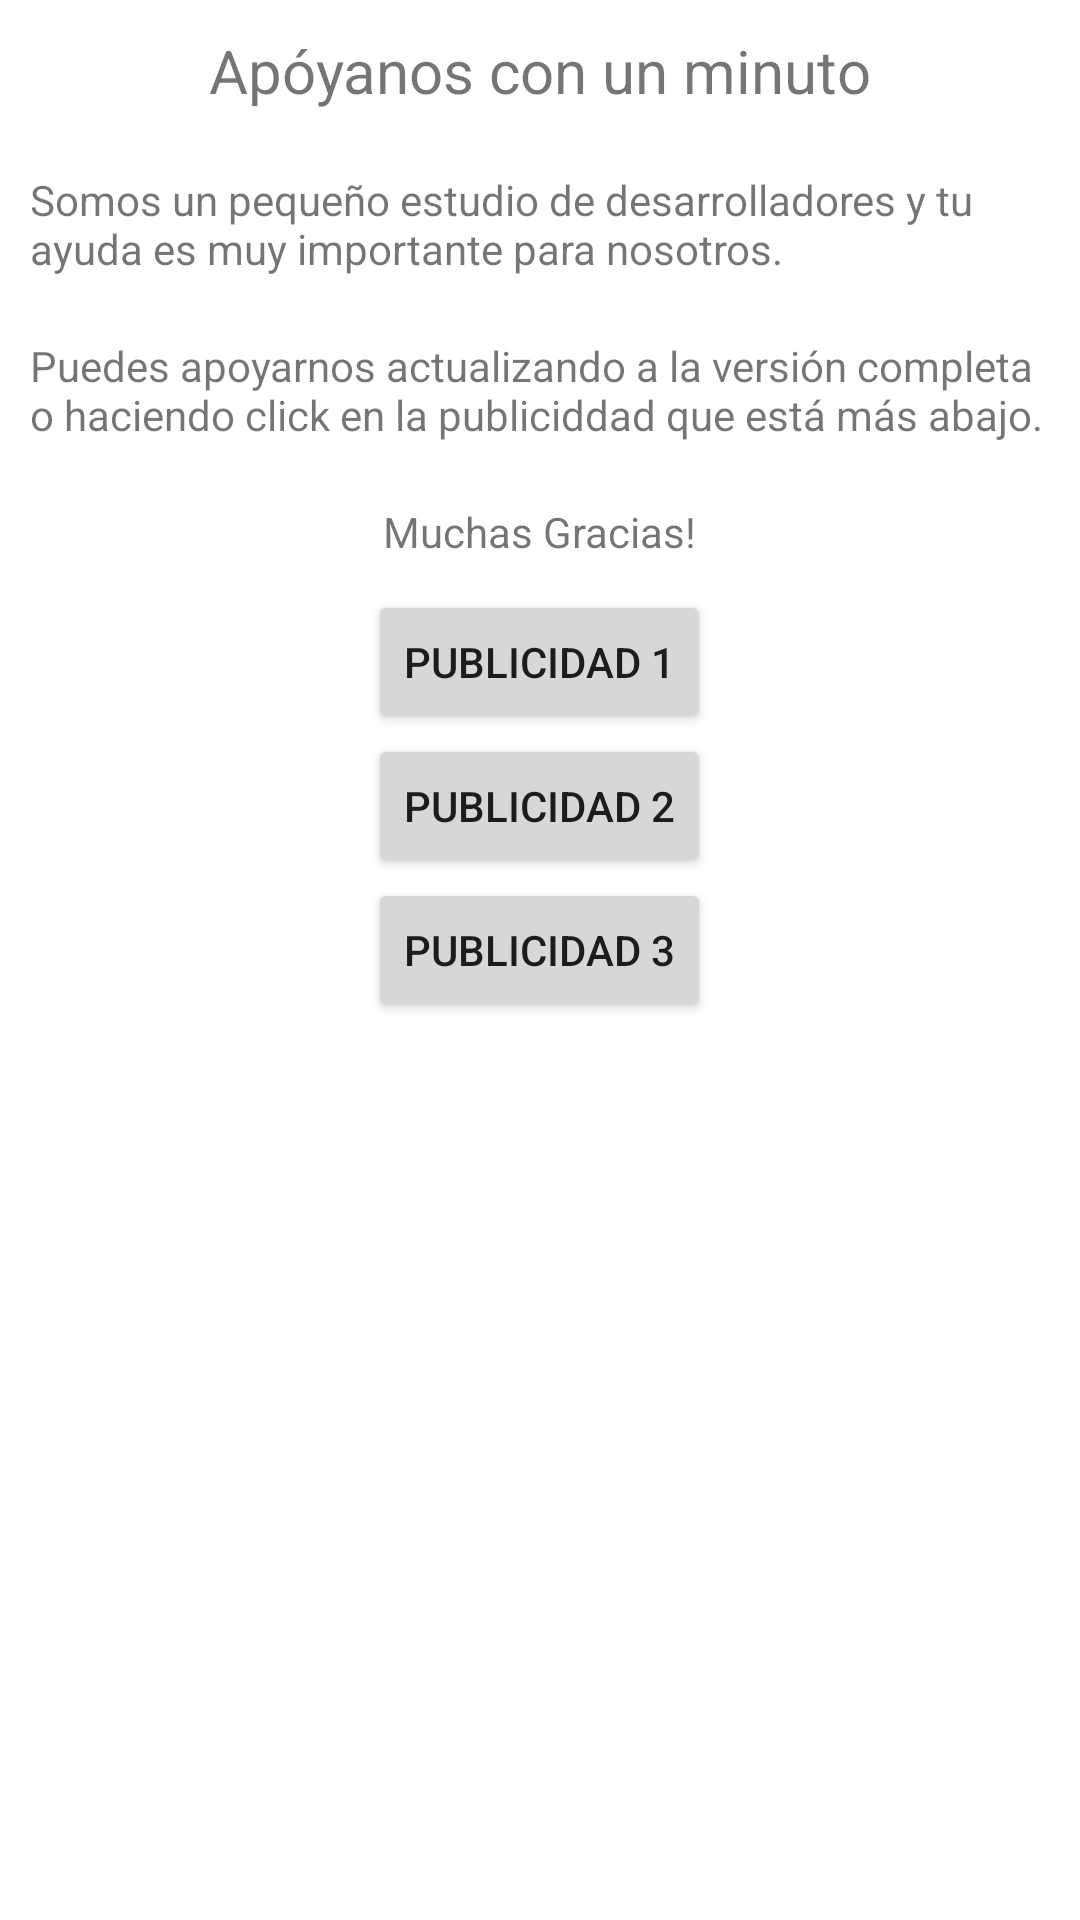

Reconstruct the res/layout file that produces this screen, plus the resources it refers to.
<!-- AndroidManifest.xml: application theme Theme.Cobrapp -->
<!-- res/layout/fragment_mostrar.xml -->
<?xml version="1.0" encoding="utf-8"?>
<LinearLayout xmlns:android="http://schemas.android.com/apk/res/android"
    xmlns:tools="http://schemas.android.com/tools"
    android:layout_width="match_parent"
    android:layout_height="match_parent"
    android:orientation="vertical"
    tools:context=".fragments.MostrarFragment">


    <TextView
        android:textSize="20dp"
        android:text="@string/ap_yanos_con_un_minuto"
        android:layout_margin="10dp"
        android:layout_gravity="center"
        android:layout_width="wrap_content"
        android:layout_height="wrap_content">

    </TextView>
    <TextView
        android:text="@string/somos_un_peque_o_estudio_de_desarrolladores_y_tu_ayuda_es_muy_importante_para_nosotros"
        android:layout_margin="10dp"
        android:layout_gravity="center"
        android:layout_width="wrap_content"
        android:layout_height="wrap_content">

    </TextView>
    <TextView
        android:text="@string/puedes_apoyarnos_actualizando_a_la_versi_n_completa_o_haciendo_click_en_la_publiciddad_que_est_m_s_abajo"
        android:layout_margin="10dp"
        android:layout_gravity="center"
        android:layout_width="wrap_content"
        android:layout_height="wrap_content">
    </TextView>
    <TextView
        android:text="@string/muchas_gracias"
        android:layout_margin="10dp"
        android:layout_gravity="center"
        android:layout_width="wrap_content"
        android:layout_height="wrap_content">
    </TextView>

    <Button
        android:id="@+id/btn_pub1"
        android:layout_gravity="center"
        android:text="@string/publicidad_1"
        android:layout_width="wrap_content"
        android:layout_height="wrap_content">

    </Button>
    <Button
        android:id="@+id/btn_pub2"
        android:layout_gravity="center"
        android:text="@string/publicidad_2"
        android:layout_width="wrap_content"
        android:layout_height="wrap_content">

    </Button>
    <Button
        android:id="@+id/btn_pub3"
        android:layout_gravity="center"
        android:text="@string/publicidad_3"
        android:layout_width="wrap_content"
        android:layout_height="wrap_content">

    </Button>
</LinearLayout>
<!-- resources referenced by this layout -->
<resources>
  <string name="ap_yanos_con_un_minuto">Apóyanos con un minuto</string>
  <string name="muchas_gracias">Muchas Gracias!</string>
  <string name="publicidad_1">Publicidad 1</string>
  <string name="publicidad_2">Publicidad 2</string>
  <string name="publicidad_3">Publicidad 3</string>
  <string name="puedes_apoyarnos_actualizando_a_la_versi_n_completa_o_haciendo_click_en_la_publiciddad_que_est_m_s_abajo">Puedes apoyarnos actualizando a la versión completa o haciendo click en la publiciddad que está más abajo.</string>
  <string name="somos_un_peque_o_estudio_de_desarrolladores_y_tu_ayuda_es_muy_importante_para_nosotros">Somos un pequeño estudio de desarrolladores y tu ayuda es muy importante para nosotros.</string>
  <style name="Theme.Cobrapp" parent="Theme.MaterialComponents.DayNight.DarkActionBar">
          
          <item name="colorPrimary">@color/md_light_blue_500</item>
          <item name="colorPrimaryVariant">@color/md_light_blue_700</item>
          <item name="colorOnPrimary">@color/white</item>
          
          <item name="colorSecondary">@color/teal_200</item>
          <item name="colorSecondaryVariant">@color/teal_700</item>
          <item name="colorOnSecondary">@color/black</item>
          
          <item name="android:statusBarColor" tools:targetApi="l">?attr/colorPrimaryVariant</item>
          
      </style>
  <color name="md_light_blue_500">#03a9f4</color>
  <color name="md_light_blue_700">#0288d1</color>
  <color name="white">#FFFFFFFF</color>
  <color name="teal_200">#FF03DAC5</color>
  <color name="teal_700">#FF018786</color>
  <color name="black">#FF000000</color>
</resources>
